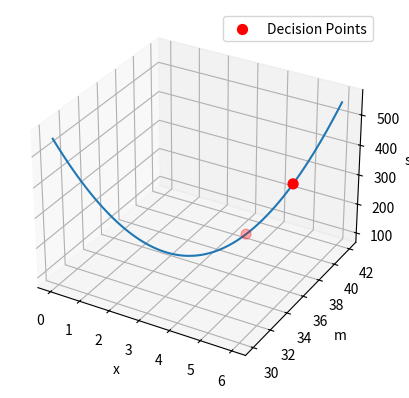

Source code (Python):


import numpy as np
import matplotlib.pyplot as plt
def m(x):
    return 30 + 2 * x
x = np.linspace(0, 6, 100)

def s(x):
    return 550 - 300*x + 50*x**2

x = np.linspace(0, 6, 100)

y = m(x)
z = s(x)
fig = plt.figure()
ax = fig.add_subplot(111, projection='3d')

ax.scatter([4, 5], [38, 40], [150, 300], color='red', s=50, label='Decision Points')

ax.plot(x, y, z)

ax.set_xlabel('x')
ax.set_ylabel('m')
ax.set_zlabel('s^2')
plt.legend()
plt.show()

import numpy as np
import matplotlib.pyplot as plt
def m(x):
    return 30 + 2 * x
x = np.linspace(0, 6, 100)

def s(x):
    return 550 - 300*x + 50*x**2

x = np.linspace(0, 6, 100)

y = m(x)
z = s(x)
fig = plt.figure()
ax = fig.add_subplot(111, projection='3d')

ax.scatter([4, 5], [38, 40], [150, 300], color='red', s=50, label='Decision Points')

ax.plot(x, y, z)

ax.set_xlabel('x')
ax.set_ylabel('m')
ax.set_zlabel('s^2')
plt.legend()
plt.show()

print("The fund gives up ",(m(6)-m(4))*100/m(6),"percent expected profit and removes",((s(6)-s(4)))*100/s(6),"percent of variance for lambda = 0.02")


#B:route 2
#B1
x_max_S = 0
x_max_N = 6
x_max_B = 6
print("x^* for S,N,B is ", x_max_S, x_max_N, x_max_B)
Pi_max_S = 70
Pi_max_N = 32
Pi_max_B = 82
print("Expected maximum return for S, N, B is ", Pi_max_S, Pi_max_N, Pi_max_B)

#B2
Prob_xmax0 = 1/4
Prob_xmax6 = 1/4+1/2
print("The probability of x_max = 0 is ", Prob_xmax0)
print("The probability of x_max = 6 is ", Prob_xmax6)
Expected_xmax= Prob_xmax0*0 + Prob_xmax6*6
print("The expected value of x_max is ", Expected_xmax)
Var_xmax = Prob_xmax0*(0 - Expected_xmax)**2 + Prob_xmax6*(6 - Expected_xmax)**2
print("The variance of x_max is ", Var_xmax)
Expected_Pi_max = 1/4*Pi_max_S + 1/2*Pi_max_N+1/4*Pi_max_B
print("The expected maximum return is ", Expected_Pi_max)

#B3
# value of perfect information
VPI = Expected_Pi_max - m(6)
print("The value of perfect information is ", VPI*100000,"Euros")

#Evaluation of expected profit of E[x^*]
print("The expected profit of E[x^*] is", m(Expected_xmax)*100000,"Euros")

#B4
